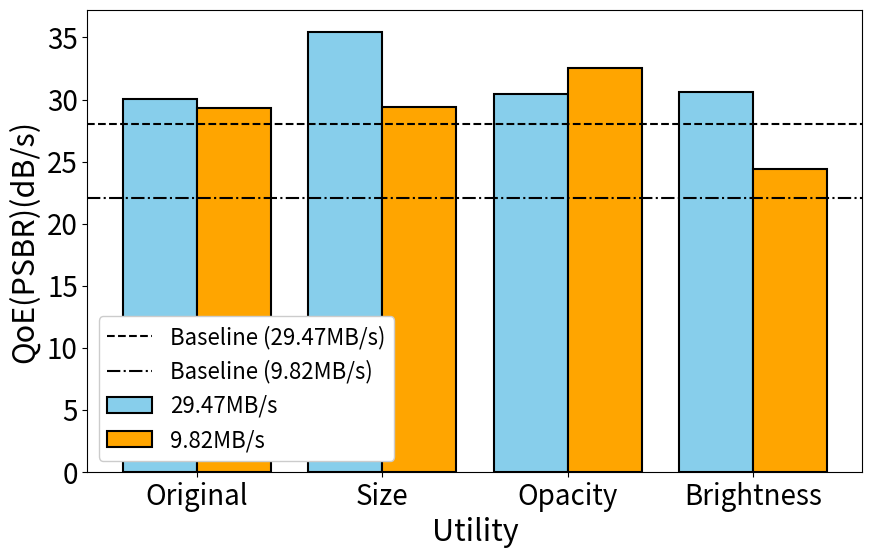

Here is the Python script that generated this plot: (Note: this script raises an exception after producing the figure.)
import matplotlib.pyplot as plt

# Sample data
categories = ['Original', 'Size', 'Opacity', 'Brightness']
# 294.68MB, b1=29.47MB/s, b2=9.82MB/s
b1_SSIM_set=[0.6364, 0.6937, 0.6025, 0.6322] # for avg SSIM
b2_SSIM_set=[0.6046, 0.6098, 0.6376, 0.5450]

b1_qoe_SSIM_set=[0.8969, 1.0767, 0.8336, 0.8755] # for qoe SSIM
b2_qoe_SSIM_set=[0.8884, 0.8573, 0.9577, 0.8318]

b1_PSNR_set=[20.3495, 24.1375, 20.6008, 21.4434] # for avg PSNR
b2_PSNR_set=[19.2069, 19.6989, 21.0800, 14.9727]

b1_qoe_PSNR_set=[30.0078, 35.4656, 30.4252, 30.6310] # for qoe PSNR
b2_qoe_PSNR_set=[29.3344, 29.4198, 32.5110, 24.4323]

# Bar width
bar_width = 0.4

# Positions of the bars
positions1 = range(len(categories))
positions2 = [p + bar_width for p in positions1]

plt.figure(figsize=(10, 6))

# Create the bar plots
# plt.bar(positions1, b1_SSIM_set, width=bar_width, color='skyblue', label='29.47MB/s', edgecolor='black', linewidth=1.5)
# plt.bar(positions2, b2_SSIM_set, width=bar_width, color='orange', label='9.82MB/s', edgecolor='black', linewidth=1.5)

# plt.bar(positions1, b1_qoe_SSIM_set, width=bar_width, color='skyblue', label='29.47MB/s', edgecolor='black', linewidth=1.5)
# plt.bar(positions2, b2_qoe_SSIM_set, width=bar_width, color='orange', label='9.82MB/s', edgecolor='black', linewidth=1.5)

# plt.bar(positions1, b1_PSNR_set, width=bar_width, color='skyblue', label='29.47MB/s', edgecolor='black', linewidth=1.5)
# plt.bar(positions2, b2_PSNR_set, width=bar_width, color='orange', label='9.82MB/s', edgecolor='black', linewidth=1.5)

plt.bar(positions1, b1_qoe_PSNR_set, width=bar_width, color='skyblue', label='29.47MB/s', edgecolor='black', linewidth=1.5)
plt.bar(positions2, b2_qoe_PSNR_set, width=bar_width, color='orange', label='9.82MB/s', edgecolor='black', linewidth=1.5)

# Add a dashed baseline for avg SSIM
# plt.axhline(y=0.5031, color='black', linestyle='--', linewidth=1.5, label='Baseline (29.47MB/s)')
# plt.axhline(y=0.3600, color='black', linestyle='-.', linewidth=1.5, label='Baseline (9.82MB/s)')
# Add a dashed baseline for qoe SSIM
# plt.axhline(y=0.5844, color='black', linestyle='--', linewidth=1.5, label='Baseline (29.47MB/s)')
# plt.axhline(y=0.3879, color='black', linestyle='-.', linewidth=1.5, label='Baseline (9.82MB/s)')
# Add a dashed baseline for avg PSNR
# plt.axhline(y=20.0445, color='black', linestyle='--', linewidth=1.5, label='Baseline (29.47MB/s)')
# plt.axhline(y=15.5349, color='black', linestyle='-.', linewidth=1.5, label='Baseline (9.82MB/s)')
# Add a dashed baseline for qoe PSNR
plt.axhline(y=28.0425, color='black', linestyle='--', linewidth=1.5, label='Baseline (29.47MB/s)')
plt.axhline(y=22.0618, color='black', linestyle='-.', linewidth=1.5, label='Baseline (9.82MB/s)')

# Add titles and labels
# plt.title('Measurement Result of Average SSIM', fontsize=24)
# plt.title('Measurement Result of QoE(SSIM)', fontsize=24)
# plt.title('Measurement Result of Average PSNR', fontsize=24)
# plt.title('Measurement Result of QoE(PSNR)', fontsize=24)
plt.xlabel('Utility', fontsize=22)
# plt.ylabel('SSIM', fontsize=22)
# plt.ylabel('PSBR(dB)', fontsize=22)
# plt.ylabel('QoE(SSIM)($s^{-1}$)', fontsize=22)
plt.ylabel('QoE(PSBR)(dB/s)', fontsize=22)
plt.xticks([p + bar_width / 2 for p in positions1], categories, fontsize=20)  # Centering category labels
plt.yticks(fontsize=20)
plt.legend(fontsize=16, framealpha=1,loc='lower left')  # Add legend

# Save the plot as an image
# plt.savefig('./result/avg_ssim_bar_plot.png', dpi=300, bbox_inches='tight')  # Adjust DPI and bounding box if needed
# plt.savefig('./result/qoe_ssim_bar_plot.png', dpi=300, bbox_inches='tight')  # Adjust DPI and bounding box if needed
# plt.savefig('./result/avg_psnr_bar_plot.png', dpi=300, bbox_inches='tight')  # Adjust DPI and bounding box if needed
plt.savefig('./result/qoe_psnr_bar_plot.png', dpi=300, bbox_inches='tight')  # Adjust DPI and bounding box if needed

plt.close()  # Close the figure to free memory
